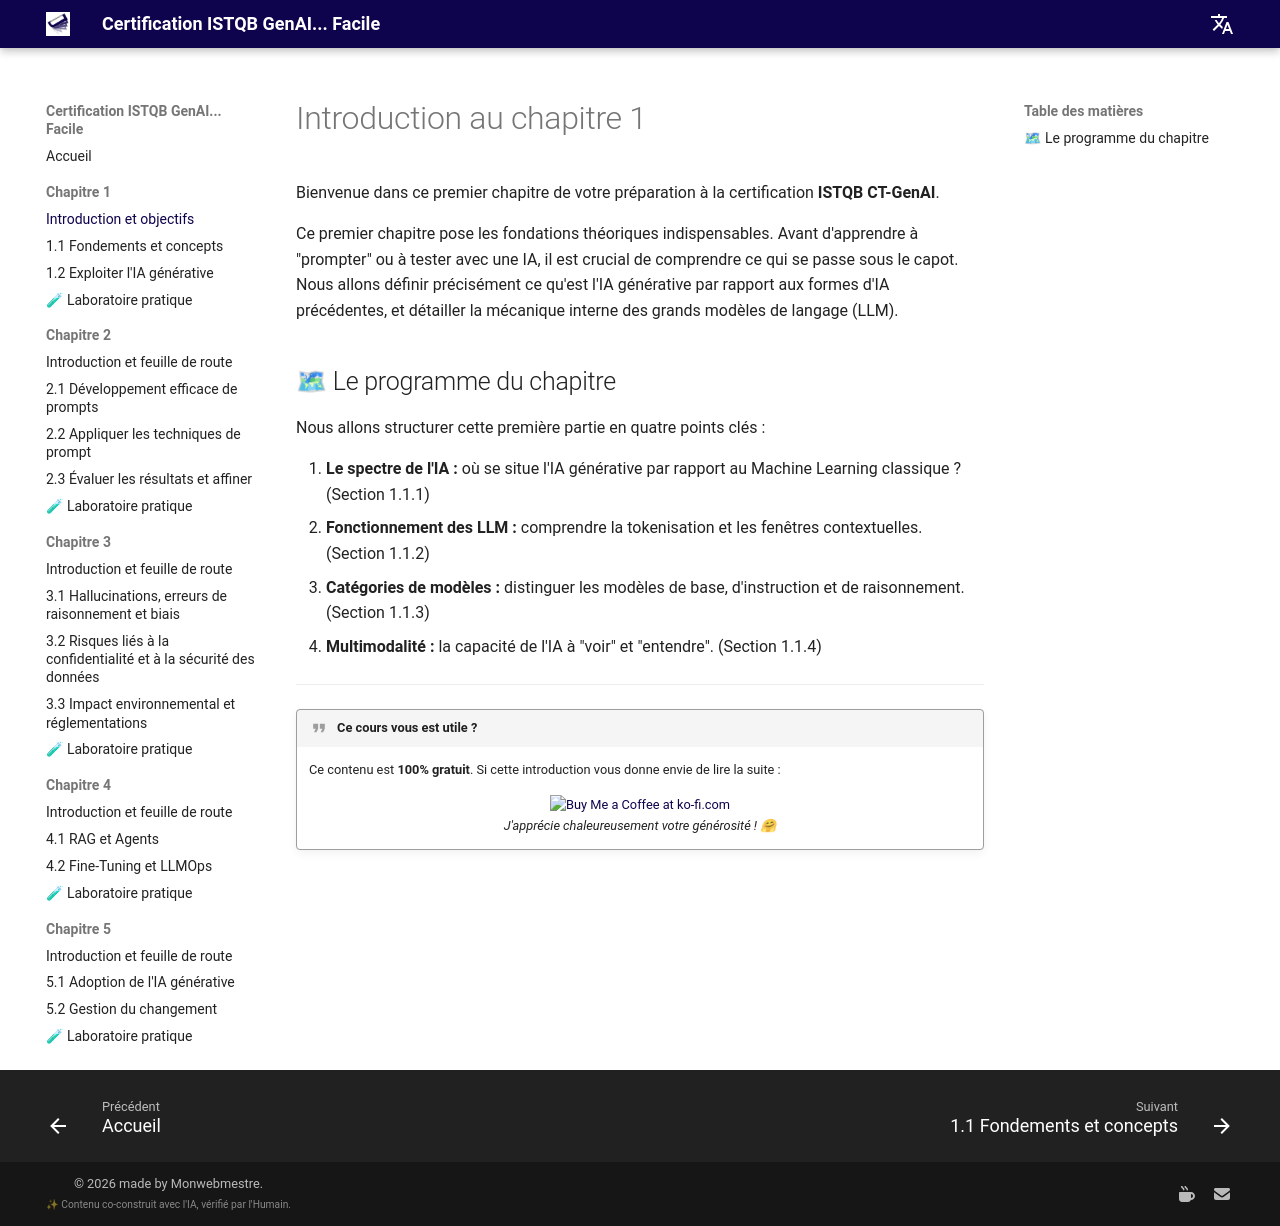

repository: jngoufo/qagenai · page: fr/chapter1/introduction/index.html · generator: mkdocs

# Introduction au chapitre 1

Bienvenue dans ce premier chapitre de votre préparation à la certification **ISTQB CT-GenAI**.

Ce premier chapitre pose les fondations théoriques indispensables. Avant d'apprendre à "prompter" ou à tester avec une IA, il est crucial de comprendre ce qui se passe sous le capot. Nous allons définir précisément ce qu'est l'IA générative par rapport aux formes d'IA précédentes, et détailler la mécanique interne des grands modèles de langage (LLM).

## 🗺 Le programme du chapitre

Nous allons structurer cette première partie en quatre points clés :

1.  **Le spectre de l'IA :** où se situe l'IA générative par rapport au Machine Learning classique ? (Section 1.1.1)
2.  **Fonctionnement des LLM :** comprendre la tokenisation et les fenêtres contextuelles. (Section 1.1.2)
3.  **Catégories de modèles :** distinguer les modèles de base, d'instruction et de raisonnement. (Section 1.1.3)
4.  **Multimodalité :** la capacité de l'IA à "voir" et "entendre". (Section 1.1.4)

<hr>

!!! quote "Ce cours vous est utile ?"
    Ce contenu est **100% gratuit**. Si cette introduction vous donne envie de lire la suite :
    
    <div style="text-align: center; margin-top: 15px;">
        <a href='https://ko-fi.com/monwebmestre' target='_blank'>
            <img height='36' style='border:0px;height:36px;' src='https://storage.ko-fi.com/cdn/kofi2.png?v=3' border='0' alt='Buy Me a Coffee at ko-fi.com' />
        </a>
        <br>
        <em>J'apprécie chaleureusement votre générosité ! 🤗</em>
    </div>
